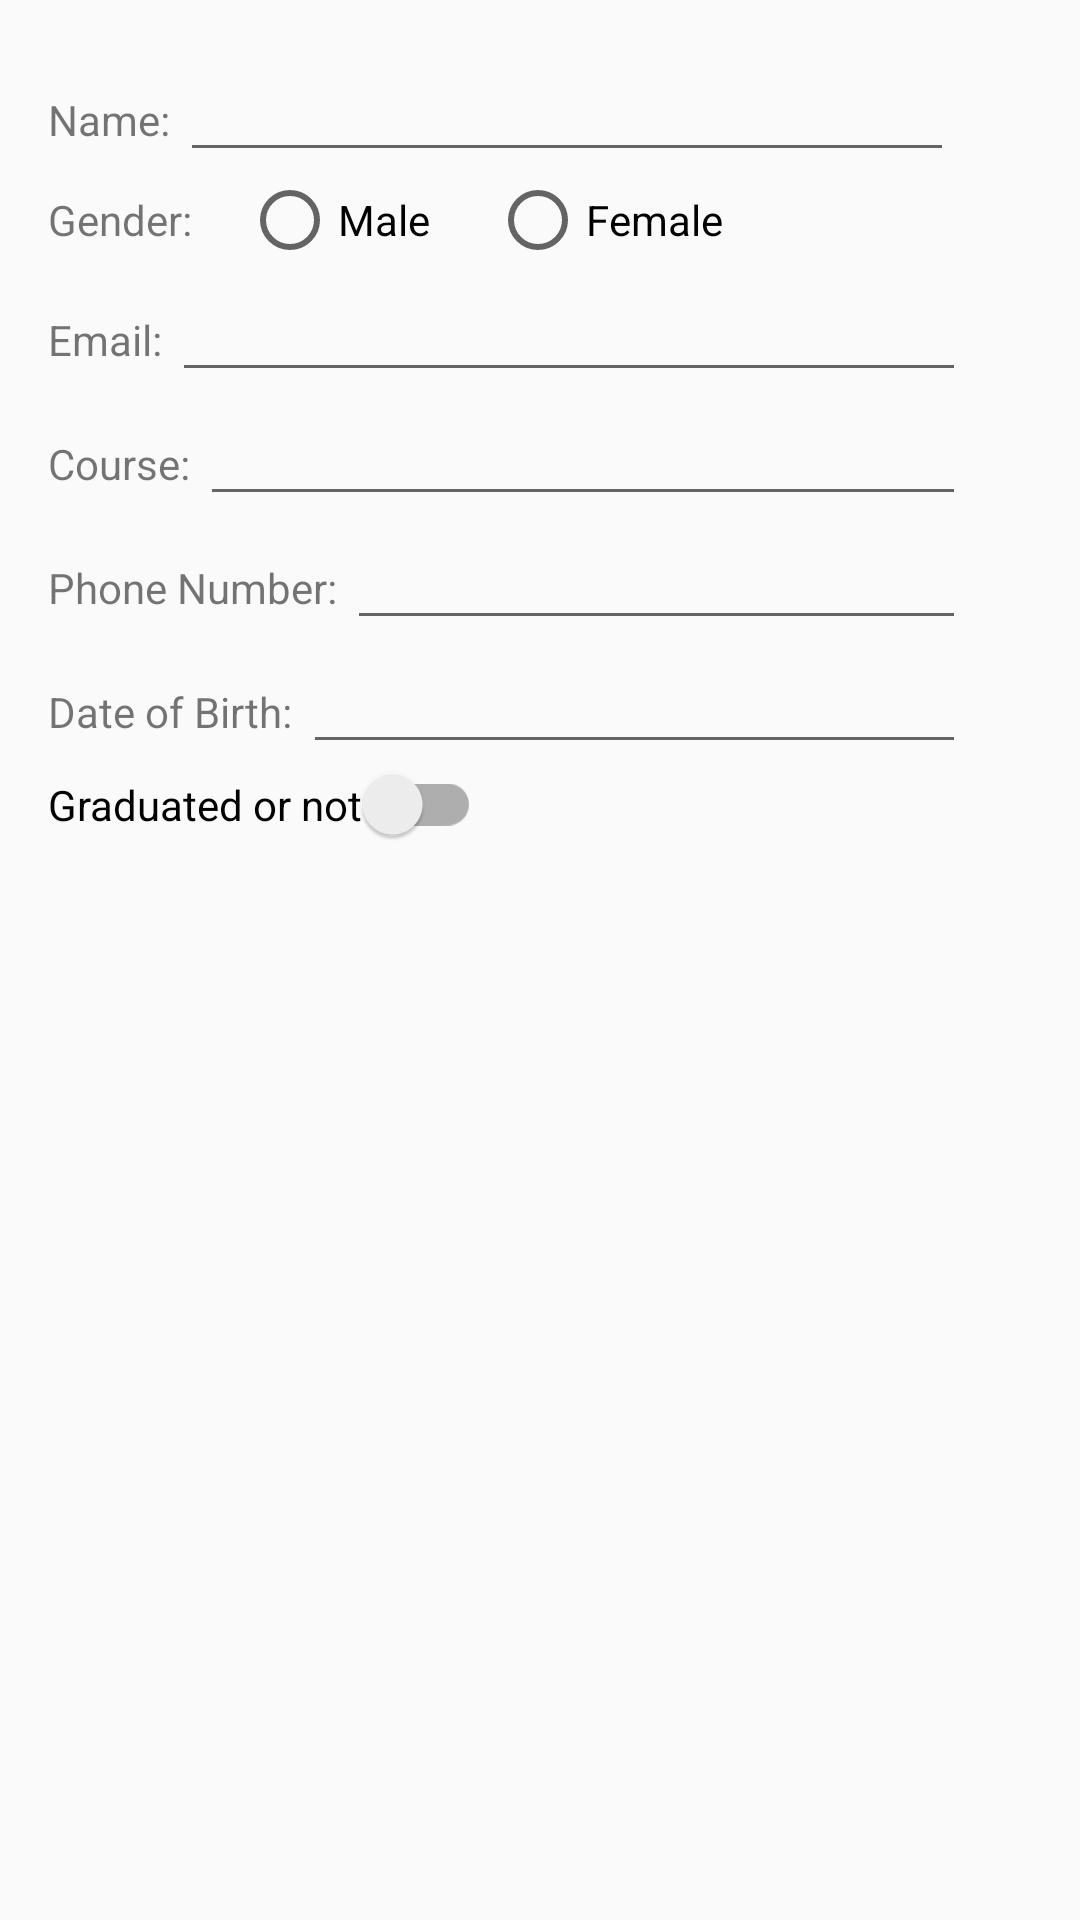

Here is an Android app screen rendered from its layout file. Give the layout XML and the strings, colors and styles it references.
<!-- AndroidManifest.xml: application theme Theme.Gardener -->
<!-- res/layout/content_update.xml -->
<?xml version="1.0" encoding="utf-8"?>
<LinearLayout xmlns:android="http://schemas.android.com/apk/res/android"
    xmlns:app="http://schemas.android.com/apk/res-auto"
    xmlns:tools="http://schemas.android.com/tools"
    android:layout_width="match_parent"
    android:layout_height="match_parent"
    android:paddingBottom="@dimen/activity_vertical_margin"
    android:paddingLeft="@dimen/activity_horizontal_margin"
    android:paddingRight="@dimen/activity_horizontal_margin"
    android:paddingTop="@dimen/activity_vertical_margin"
    app:layout_behavior="@string/appbar_scrolling_view_behavior"
    tools:context="com.jcedar.visinaas.ui.UpdateActivity"
    tools:showIn="@layout/fragment_update"
    android:orientation="vertical"
    android:weightSum="1">

    <LinearLayout
        android:orientation="horizontal"
        android:layout_width="302dp"
        android:layout_height="wrap_content">

        <TextView
            android:layout_width="wrap_content"
            android:layout_height="wrap_content"
            android:textAppearance="?android:attr/textAppearanceSmall"
            android:text="Name: "
            android:id="@+id/textView" />

        <EditText
            android:layout_width="wrap_content"
            android:layout_height="wrap_content"
            android:inputType="textPersonName"
            android:ems="25"
            android:id="@+id/etName"
            android:layout_weight="1" />
    </LinearLayout>

    <LinearLayout
        android:orientation="horizontal"
        android:layout_width="302dp"
        android:layout_height="wrap_content">

        <TextView
            android:layout_width="wrap_content"
            android:layout_height="match_parent"
            android:textAppearance="?android:attr/textAppearanceSmall"
            android:text="Gender: "
            android:id="@+id/genderText"
            android:fontFamily="san-serif-light"
            android:gravity="center_vertical"
            android:textAlignment="center" />

    <RadioGroup
        android:orientation="horizontal"
        android:layout_width="187dp"
        android:layout_height="wrap_content"
        android:gravity="center_horizontal"
        android:divider="#a24545"
        android:elevation="3dp"
        android:focusableInTouchMode="true">

        <RadioButton
            android:layout_width="wrap_content"
            android:layout_height="wrap_content"
            android:text="Male"
            android:id="@+id/rbMale"
            android:paddingRight="20dp"
            android:elevation="20dp" />

        <RadioButton
            android:layout_width="wrap_content"
            android:layout_height="wrap_content"
            android:text="Female"
            android:id="@+id/rbFemale" />
    </RadioGroup>
    </LinearLayout>

    <LinearLayout
        android:orientation="horizontal"
        android:layout_width="302dp"
        android:layout_height="wrap_content" >

        <TextView
            android:layout_width="wrap_content"
            android:layout_height="wrap_content"
            android:textAppearance="?android:attr/textAppearanceSmall"
            android:text="Email: "
            android:id="@+id/textView2" />

        <EditText
            android:layout_width="276dp"
            android:layout_height="wrap_content"
            android:inputType="textEmailAddress"
            android:ems="10"
            android:id="@+id/etEmail" />
    </LinearLayout>

    <LinearLayout
        android:orientation="horizontal"
        android:layout_width="302dp"
        android:layout_height="wrap_content" >

        <TextView
            android:layout_width="wrap_content"
            android:layout_height="wrap_content"
            android:textAppearance="?android:attr/textAppearanceSmall"
            android:text="Course: "  />

        <EditText
            android:layout_width="276dp"
            android:layout_height="wrap_content"
            android:inputType="textEmailAddress"
            android:ems="10"
            android:id="@+id/etCourse" />
    </LinearLayout>

    <LinearLayout
        android:orientation="horizontal"
        android:layout_width="302dp"
        android:layout_height="wrap_content" >

        <TextView
            android:layout_width="wrap_content"
            android:layout_height="wrap_content"
            android:textAppearance="?android:attr/textAppearanceSmall"
            android:text="Phone Number: "  />

        <EditText
            android:layout_width="276dp"
            android:layout_height="wrap_content"
            android:inputType="phone"
            android:ems="10"
            android:id="@+id/etPhone" />
    </LinearLayout>

<LinearLayout
        android:orientation="horizontal"
        android:layout_width="302dp"
        android:layout_height="wrap_content" >

        <TextView
            android:layout_width="wrap_content"
            android:layout_height="wrap_content"
            android:textAppearance="?android:attr/textAppearanceSmall"
            android:text="Date of Birth: "  />

        <EditText
            android:layout_width="276dp"
            android:layout_height="wrap_content"
            android:inputType="phone"
            android:ems="10"
            android:id="@+id/etDOB"
            android:focusable="false" />
    </LinearLayout>

    <LinearLayout
        android:orientation="horizontal"
        android:layout_width="wrap_content"
        android:layout_height="50dp" >

    <android.support.v7.widget.SwitchCompat
        android:layout_width="0dp"
        android:layout_height="0dp"
        android:gravity="fill_vertical"
        android:text="Graduated or not"
        android:id="@+id/switch1"
        android:layout_weight="0.07" />

        </LinearLayout>

    <LinearLayout
        android:orientation="horizontal"
        android:layout_width="302dp"
        android:layout_height="50dp" >

        <TextView
            android:layout_width="wrap_content"
            android:layout_height="wrap_content"
            android:textAppearance="?android:attr/textAppearanceSmall"
            android:text=""  />


    </LinearLayout>

</LinearLayout>
<!-- res/layout/fragment_update.xml (included above) -->
<?xml version="1.0" encoding="utf-8"?>
<android.support.design.widget.CoordinatorLayout xmlns:android="http://schemas.android.com/apk/res/android"
    xmlns:app="http://schemas.android.com/apk/res-auto"
    xmlns:tools="http://schemas.android.com/tools"
    android:layout_width="match_parent"
    android:layout_height="match_parent"
    android:fitsSystemWindows="true"
    tools:context="com.jcedar.visinaas.ui.AddUpdateActivity">

    <android.support.design.widget.AppBarLayout
        android:layout_width="match_parent"
        android:layout_height="wrap_content"
        android:theme="@style/Theme.Gardener.AppBarOverlay"/>


    <include layout="@layout/content_update" />

    <android.support.design.widget.FloatingActionButton
        android:id="@+id/fab"
        android:layout_width="wrap_content"
        android:layout_height="wrap_content"
        android:layout_gravity="bottom|end"
        android:layout_margin="@dimen/fab_margin"
        android:src="@drawable/approve" />

</android.support.design.widget.CoordinatorLayout>
<!-- resources referenced by this layout -->
<resources>
  <dimen name="activity_horizontal_margin">16dp</dimen>
  <dimen name="activity_vertical_margin">16dp</dimen>
  <dimen name="fab_margin">16dp</dimen>
  <style name="Theme.Gardener.AppBarOverlay" parent="ThemeOverlay.AppCompat.Dark.ActionBar" />
  <style name="Theme.Gardener" parent="Theme.AppCompat.Light.NoActionBar">
          
          <item name="colorPrimary">@color/theme_primary</item>
          <item name="colorPrimaryDark">@color/theme_primary_dark</item>
          <item name="colorAccent">@color/theme_primary</item>
          <item name="android:dialogTheme">@style/DialogTheme</item>
      <item name="android:typeface">sans</item>
          <item name="android:activatedBackgroundIndicator">@drawable/list_item_navdrawer_background
          </item>
  
      </style>
  <color name="theme_primary">#CC6600</color>
  <color name="theme_primary_dark">#303f9f</color>
</resources>
